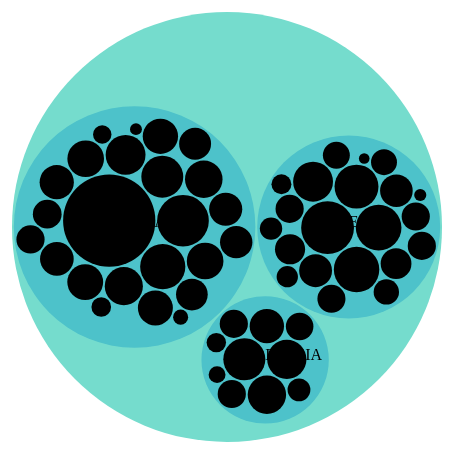
D3 v4 page, settled after 480 driven frames (8 s of simulated time); the page loaded 1 data file(s).


// ── zoom.js
var margin = 20;
var diameter = 450;
var svg = d3.select("#viz3").append("svg")
		  .attr("width",  "450")
          .attr("height", "900");
          //margin = 20,
    //diameter = +svg.attr("width"),
    g = svg.append("g").attr("transform", "translate(" + diameter / 2 + "," + diameter / 2 + ")");

var color = d3.scaleLinear()
    .domain([-1, 5])
    .range(["hsl(152,80%,80%)", "hsl(228,30%,40%)"])
    .interpolate(d3.interpolateHcl);
	
var pack = d3.pack()
    .size([diameter - margin, diameter - margin])
    .padding(2);

d3.json("data_2ndRange.json", function(error, root) {
  if (error) throw error;

  root = d3.hierarchy(root)
      .sum(function(d) { return d.size; })
      .sort(function(a, b) { return b.value - a.value; });

  var focus = root,
      nodes = pack(root).descendants(),
      view;

  var circle = g.selectAll("circle")
    .data(nodes)
    .enter().append("circle")
      .attr("class", function(d) { return d.parent ? d.children ? "node" : "node node--leaf" : "node node--root"; })
      .style("fill", function(d) { return d.children ? color(d.depth) : null; })
      .on("click", function(d) { if (focus !== d) zoom(d), d3.event.stopPropagation(); });

  var text = g.selectAll("text")
    .data(nodes)
    .enter().append("text")
      .attr("class", "label")
      .style("fill-opacity", function(d) { return d.parent === root ? 1 : 0; })
      .style("display", function(d) { return d.parent === root ? "inline" : "none"; })
      .text(function(d) { return d.data.name; });

  var node = g.selectAll("circle,text");

  svg
      .style("background", color(-8))
      .on("click", function() { zoom(root); });

  zoomTo([root.x, root.y, root.r * 2 + margin]);

  function zoom(d) {
    var focus0 = focus; focus = d;

    var transition = d3.transition()
        .duration(d3.event.altKey ? 7500 : 750)
        .tween("zoom", function(d) {
          var i = d3.interpolateZoom(view, [focus.x, focus.y, focus.r * 2 + margin]);
          return function(t) { zoomTo(i(t)); };
        });

    transition.selectAll("text")
      .filter(function(d) { return d.parent === focus || this.style.display === "inline"; })
        .style("fill-opacity", function(d) { return d.parent === focus ? 1 : 0; })
        .on("start", function(d) { if (d.parent === focus) this.style.display = "inline"; })
        .on("end", function(d) { if (d.parent !== focus) this.style.display = "none"; });
  }

  function zoomTo(v) {
    var k = diameter / v[2]; view = v;
    node.attr("transform", function(d) { return "translate(" + (d.x - v[0]) * k + "," + (d.y - v[1]) * k + ")"; });
    circle.attr("r", function(d) { return d.r * k; });
  }
});


### data: data_2ndRange.json
{
 "name": "0.25-.35",
 "children": [
  {
   "name": "ESP",
   "children": [
    "{... 2 keys}",
    "{... 2 keys}",
    "{... 2 keys}",
    "{... 2 keys}",
    "{... 2 keys}",
    "{... 2 keys}",
    "{... 2 keys}",
    "{... 2 keys}",
    "... 13 more items"
   ]
  },
  {
   "name": "RUSSIA",
   "children": [
    "{... 2 keys}",
    "{... 2 keys}",
    "{... 2 keys}",
    "{... 2 keys}",
    "{... 2 keys}",
    "{... 2 keys}",
    "{... 2 keys}",
    "{... 2 keys}",
    "... 2 more items"
   ]
  },
  {
   "name": "FRANCE",
   "children": [
    "{... 2 keys}",
    "{... 2 keys}",
    "{... 2 keys}",
    "{... 2 keys}",
    "{... 2 keys}",
    "{... 2 keys}",
    "{... 2 keys}",
    "{... 2 keys}",
    "... 16 more items"
   ]
  }
 ]
}